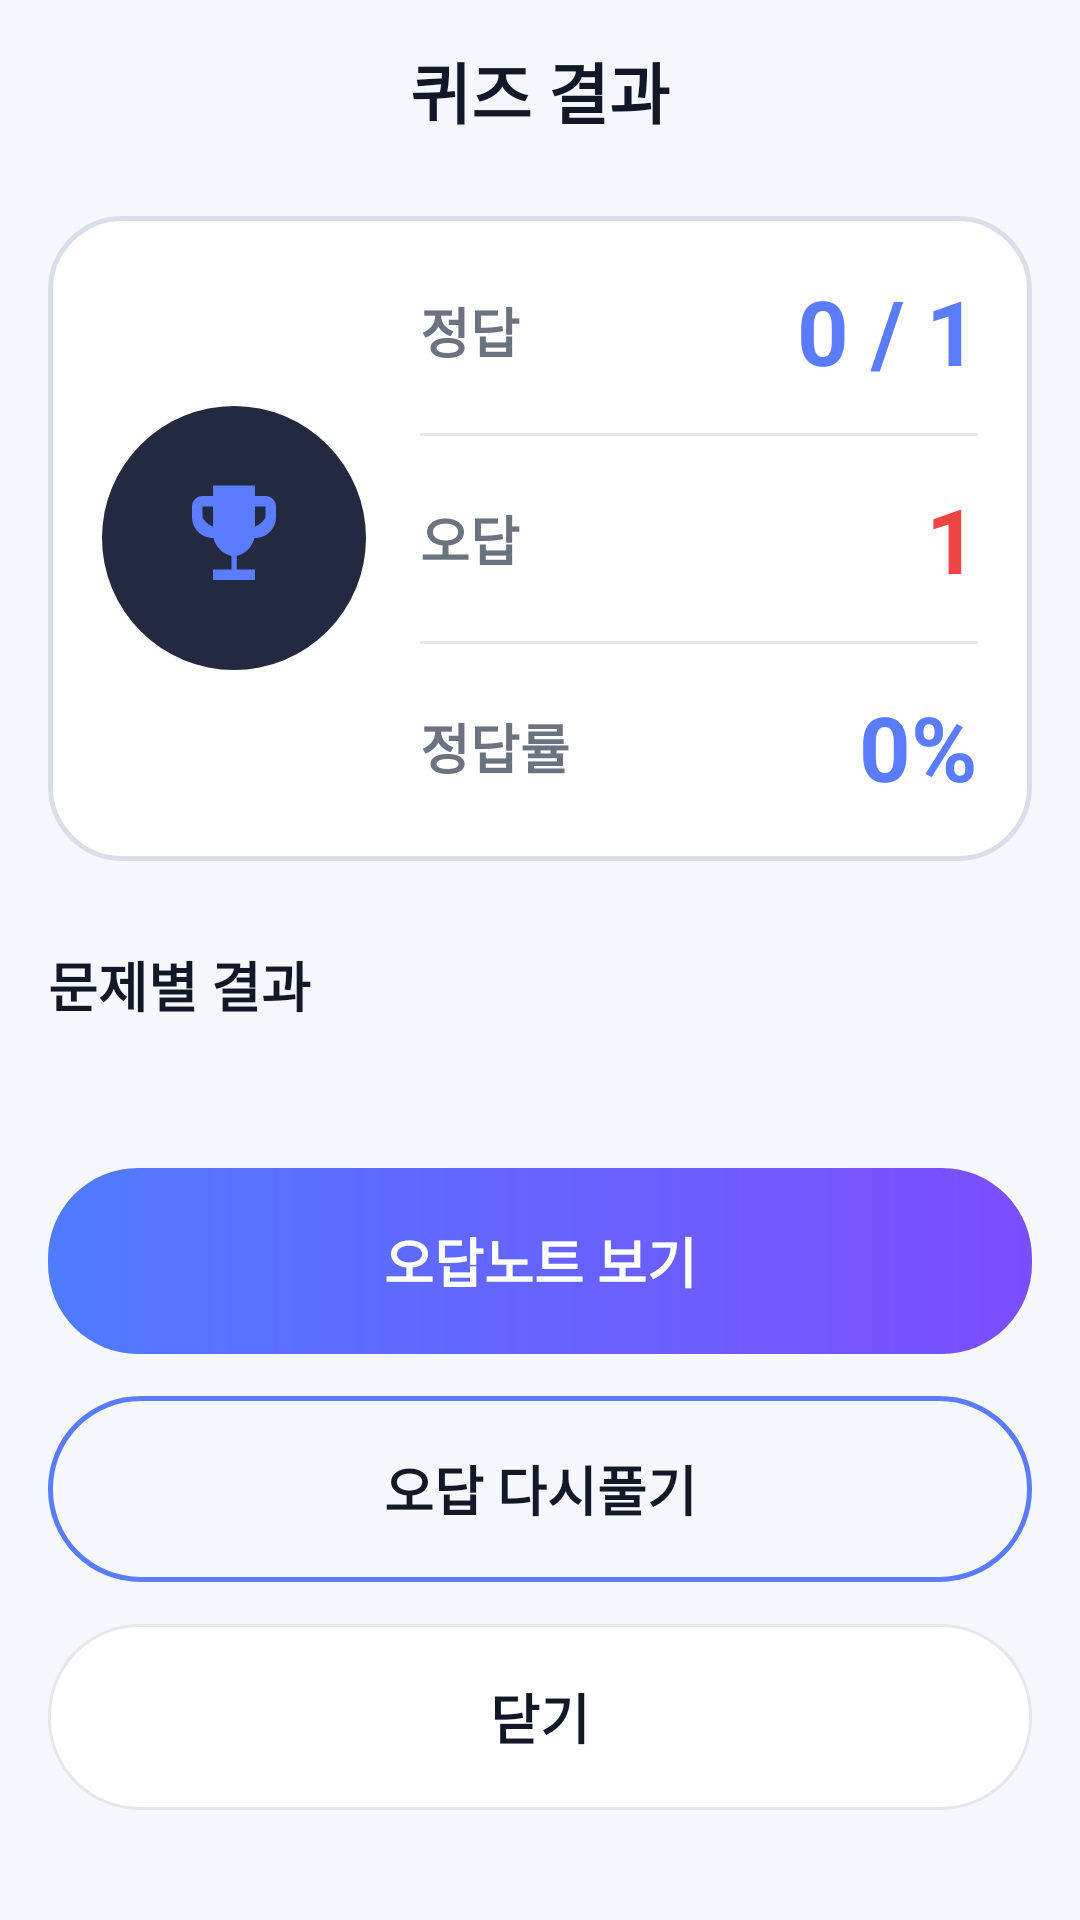

Here is an Android app screen rendered from its layout file. Give the layout XML and the strings, colors and styles it references.
<!-- AndroidManifest.xml: application theme Theme.MyApplication -->
<!-- res/layout/activity_quiz_result.xml -->
<?xml version="1.0" encoding="utf-8"?>
<androidx.constraintlayout.widget.ConstraintLayout
    xmlns:android="http://schemas.android.com/apk/res/android"
    xmlns:app="http://schemas.android.com/apk/res-auto"
    android:layout_width="match_parent"
    android:layout_height="match_parent"
    android:background="@color/result_bg">

    <androidx.constraintlayout.widget.ConstraintLayout
        android:id="@+id/topBar"
        android:layout_width="0dp"
        android:layout_height="60dp"
        android:background="@color/result_bg"
        app:layout_constraintTop_toTopOf="parent"
        app:layout_constraintStart_toStartOf="parent"
        app:layout_constraintEnd_toEndOf="parent">

        <ImageButton
            android:id="@+id/btnBack"
            android:layout_width="44dp"
            android:layout_height="44dp"
            android:layout_marginStart="8dp"
            android:background="?attr/selectableItemBackgroundBorderless"
            android:contentDescription="뒤로가기"
            android:src="@drawable/ic_back"
            app:tint="@color/result_text_primary"
            app:layout_constraintTop_toTopOf="parent"
            app:layout_constraintBottom_toBottomOf="parent"
            app:layout_constraintStart_toStartOf="parent" />

        <TextView
            android:layout_width="wrap_content"
            android:layout_height="wrap_content"
            android:text="퀴즈 결과"
            android:textColor="@color/result_text_primary"
            android:textSize="22sp"
            android:textStyle="bold"
            app:layout_constraintTop_toTopOf="parent"
            app:layout_constraintBottom_toBottomOf="parent"
            app:layout_constraintStart_toStartOf="parent"
            app:layout_constraintEnd_toEndOf="parent" />
    </androidx.constraintlayout.widget.ConstraintLayout>

    <ScrollView
        android:layout_width="0dp"
        android:layout_height="0dp"
        android:fillViewport="true"
        app:layout_constraintTop_toBottomOf="@id/topBar"
        app:layout_constraintBottom_toBottomOf="parent"
        app:layout_constraintStart_toStartOf="parent"
        app:layout_constraintEnd_toEndOf="parent">

        <LinearLayout
            android:layout_width="match_parent"
            android:layout_height="wrap_content"
            android:orientation="vertical"
            android:paddingStart="16dp"
            android:paddingTop="12dp"
            android:paddingEnd="16dp"
            android:paddingBottom="24dp">

            
            <LinearLayout
                android:layout_width="match_parent"
                android:layout_height="wrap_content"
                android:background="@drawable/bg_result_summary_card"
                android:orientation="horizontal"
                android:padding="18dp">

                <LinearLayout
                    android:layout_width="88dp"
                    android:layout_height="88dp"
                    android:layout_gravity="center_vertical"
                    android:background="@drawable/bg_result_icon_circle"
                    android:gravity="center">

                    <ImageView
                        android:layout_width="42dp"
                        android:layout_height="42dp"
                        android:src="@drawable/ic_result_trophy"
                        app:tint="@color/result_accent_blue" />
                </LinearLayout>

                <LinearLayout
                    android:layout_width="0dp"
                    android:layout_height="wrap_content"
                    android:layout_marginStart="18dp"
                    android:layout_weight="1"
                    android:orientation="vertical">

                    <LinearLayout
                        android:layout_width="match_parent"
                        android:layout_height="wrap_content"
                        android:gravity="center_vertical">

                        <TextView
                            android:layout_width="0dp"
                            android:layout_height="wrap_content"
                            android:layout_weight="1"
                            android:text="정답"
                            android:textColor="@color/result_text_secondary"
                            android:textSize="18sp"
                            android:textStyle="bold" />

                        <TextView
                            android:id="@+id/tvCorrectSummary"
                            android:layout_width="wrap_content"
                            android:layout_height="wrap_content"
                            android:text="0 / 1"
                            android:textColor="@color/result_accent_blue"
                            android:textSize="30sp"
                            android:textStyle="bold" />
                    </LinearLayout>

                    <View
                        android:layout_width="match_parent"
                        android:layout_height="1dp"
                        android:layout_marginTop="14dp"
                        android:layout_marginBottom="14dp"
                        android:background="@color/result_divider" />

                    <LinearLayout
                        android:layout_width="match_parent"
                        android:layout_height="wrap_content"
                        android:gravity="center_vertical">

                        <TextView
                            android:layout_width="0dp"
                            android:layout_height="wrap_content"
                            android:layout_weight="1"
                            android:text="오답"
                            android:textColor="@color/result_text_secondary"
                            android:textSize="18sp"
                            android:textStyle="bold" />

                        <TextView
                            android:id="@+id/tvWrongSummary"
                            android:layout_width="wrap_content"
                            android:layout_height="wrap_content"
                            android:text="1"
                            android:textColor="@color/result_error"
                            android:textSize="30sp"
                            android:textStyle="bold" />
                    </LinearLayout>

                    <View
                        android:layout_width="match_parent"
                        android:layout_height="1dp"
                        android:layout_marginTop="14dp"
                        android:layout_marginBottom="14dp"
                        android:background="@color/result_divider" />

                    <LinearLayout
                        android:layout_width="match_parent"
                        android:layout_height="wrap_content"
                        android:gravity="center_vertical">

                        <TextView
                            android:layout_width="0dp"
                            android:layout_height="wrap_content"
                            android:layout_weight="1"
                            android:text="정답률"
                            android:textColor="@color/result_text_secondary"
                            android:textSize="18sp"
                            android:textStyle="bold" />

                        <TextView
                            android:id="@+id/tvAccuracySummary"
                            android:layout_width="wrap_content"
                            android:layout_height="wrap_content"
                            android:text="0%"
                            android:textColor="@color/result_accent_blue"
                            android:textSize="30sp"
                            android:textStyle="bold" />
                    </LinearLayout>
                </LinearLayout>
            </LinearLayout>

            
            <TextView
                android:layout_width="wrap_content"
                android:layout_height="wrap_content"
                android:layout_marginTop="28dp"
                android:text="문제별 결과"
                android:textColor="@color/result_text_primary"
                android:textSize="18sp"
                android:textStyle="bold" />

            <LinearLayout
                android:id="@+id/resultItemsContainer"
                android:layout_width="match_parent"
                android:layout_height="wrap_content"
                android:layout_marginTop="14dp"
                android:orientation="vertical" />

            
            <TextView
                android:id="@+id/btnWrongNote"
                android:layout_width="match_parent"
                android:layout_height="62dp"
                android:layout_marginTop="34dp"
                android:background="@drawable/bg_result_button_primary"
                android:gravity="center"
                android:text="오답노트 보기"
                android:textColor="@android:color/white"
                android:textSize="18sp"
                android:textStyle="bold" />

            <TextView
                android:id="@+id/btnRetryWrong"
                android:layout_width="match_parent"
                android:layout_height="62dp"
                android:layout_marginTop="14dp"
                android:background="@drawable/bg_result_button_outline"
                android:gravity="center"
                android:text="오답 다시풀기"
                android:textColor="@color/result_text_primary"
                android:textSize="18sp"
                android:textStyle="bold" />

            <TextView
                android:id="@+id/btnClose"
                android:layout_width="match_parent"
                android:layout_height="62dp"
                android:layout_marginTop="14dp"
                android:background="@drawable/bg_result_button_secondary"
                android:gravity="center"
                android:text="닫기"
                android:textColor="@color/result_text_primary"
                android:textSize="18sp"
                android:textStyle="bold" />

        </LinearLayout>
    </ScrollView>

</androidx.constraintlayout.widget.ConstraintLayout>
<!-- resources referenced by this layout -->
<resources>
  <color name="result_accent_blue">#5B7CFF</color>
  <color name="result_bg">#F6F7FB</color>
  <color name="result_divider">#E5E7EB</color>
  <color name="result_error">#EF4444</color>
  <color name="result_text_primary">#111827</color>
  <color name="result_text_secondary">#6B7280</color>
  <!-- drawable bg_result_button_outline (drawable) -->
  <?xml version="1.0" encoding="utf-8"?>
  <shape xmlns:android="http://schemas.android.com/apk/res/android">
      <solid android:color="@color/result_bg" />
      <corners android:radius="30dp" />
      <stroke
          android:width="1.5dp"
          android:color="@color/result_accent_blue" />
  </shape>
  <!-- drawable bg_result_button_primary (drawable) -->
  <?xml version="1.0" encoding="utf-8"?>
  <shape xmlns:android="http://schemas.android.com/apk/res/android">
      <gradient
          android:angle="0"
          android:startColor="#4F7BFF"
          android:endColor="#7C4DFF" />
      <corners android:radius="30dp" />
  </shape>
  <!-- drawable bg_result_button_secondary (drawable) -->
  <?xml version="1.0" encoding="utf-8"?>
  <shape xmlns:android="http://schemas.android.com/apk/res/android">
      <solid android:color="@color/result_card" />
      <corners android:radius="30dp" />
      <stroke
          android:width="1dp"
          android:color="@color/result_divider" />
  </shape>
  <!-- drawable bg_result_icon_circle (drawable) -->
  <?xml version="1.0" encoding="utf-8"?>
  <shape xmlns:android="http://schemas.android.com/apk/res/android"
      android:shape="oval">
      <solid android:color="#232A40" />
  </shape>
  <!-- drawable bg_result_summary_card (drawable) -->
  <?xml version="1.0" encoding="utf-8"?>
  <shape xmlns:android="http://schemas.android.com/apk/res/android">
      <solid android:color="@color/result_card" />
      <corners android:radius="24dp" />
      <stroke
          android:width="1.5dp"
          android:color="@color/result_card_border" />
  </shape>
  <!-- drawable ic_result_trophy (drawable) -->
  <?xml version="1.0" encoding="utf-8"?>
  <vector xmlns:android="http://schemas.android.com/apk/res/android"
      android:width="24dp"
      android:height="24dp"
      android:viewportWidth="24"
      android:viewportHeight="24">
  
      <path
          android:fillColor="#FFFFFFFF"
          android:pathData="M18,4h-2V2H8v2H6c-1.1,0 -2,0.9 -2,2v2c0,2.21 1.79,4 4,4h0.09c0.44,1.72 1.76,3.04 3.41,3.41V18H8v2h8v-2h-3.5v-2.59c1.65,-0.37 2.97,-1.69 3.41,-3.41H16c2.21,0 4,-1.79 4,-4V6c0,-1.1 -0.9,-2 -2,-2zM6,8V6h2v3.82C6.84,9.4 6,8.3 6,8zM18,8c0,0.3 -0.84,1.4 -2,1.82V6h2V8z" />
  </vector>
  <style name="Theme.MyApplication" parent="Theme.Material3.DayNight.NoActionBar">
          
      </style>
  <color name="result_card">#FFFFFF</color>
  <color name="result_card_border">#D9DFEA</color>
</resources>
